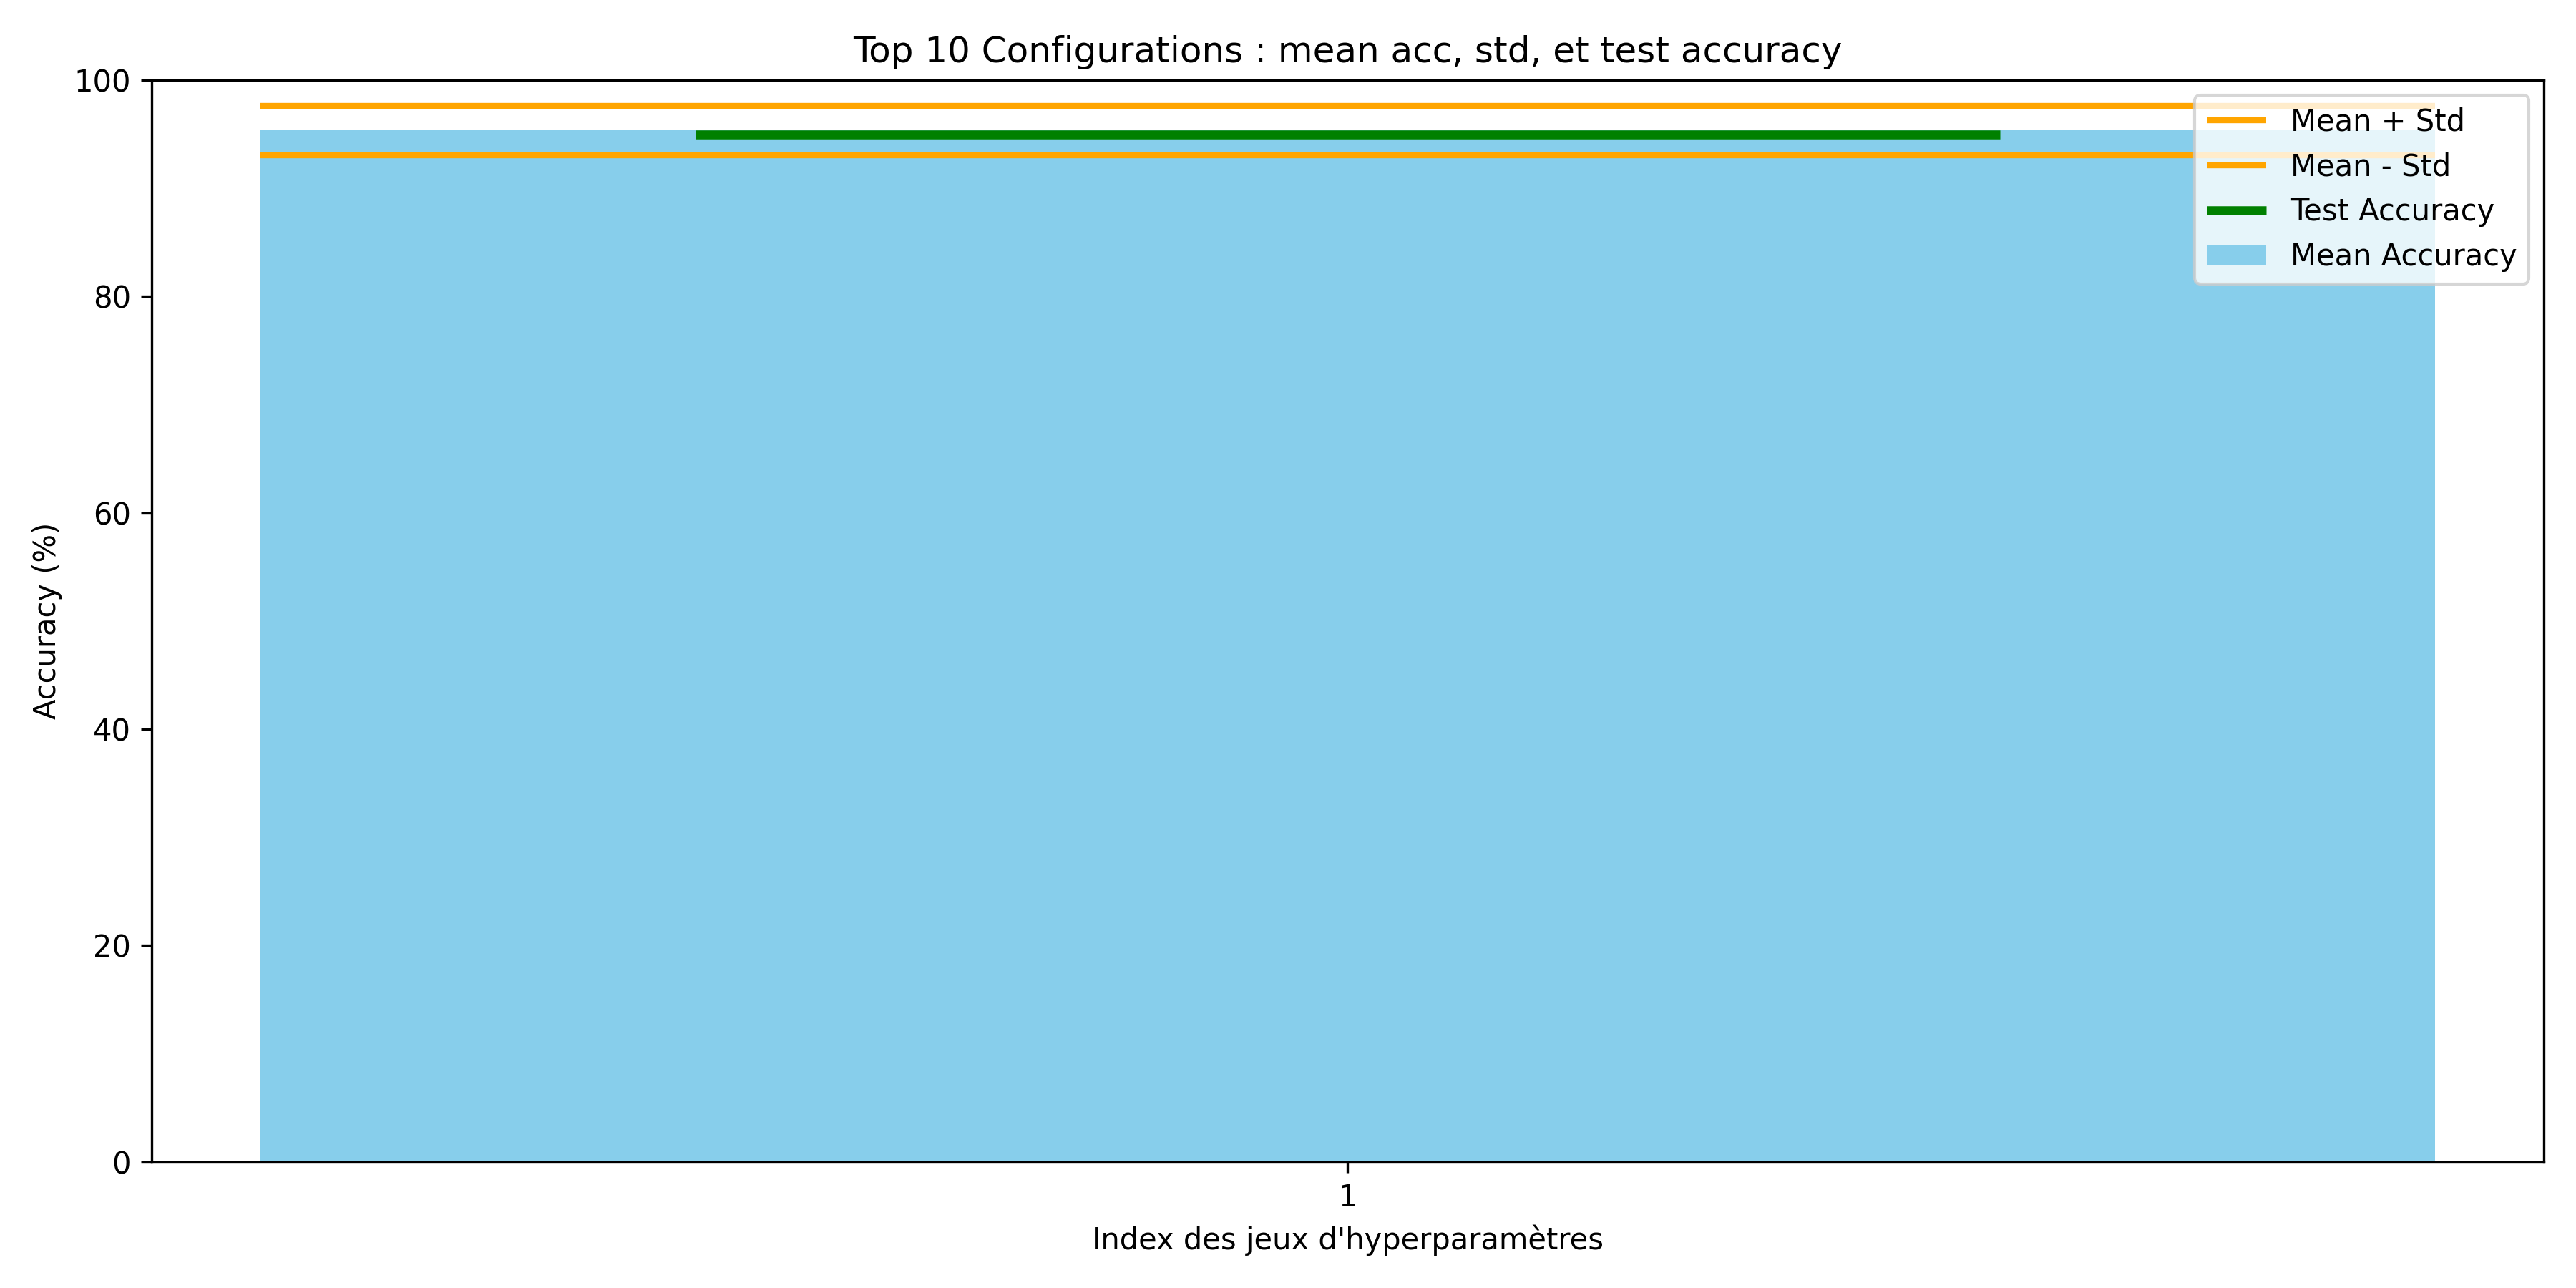

Data behind this chart, as committed beside it:
index_set, mean_acc, std_acc, test_accuracy, estimator_name, num_layers, hidden_size, d_model, nhead, out_channels, dropout, weight_decay, lr, scheduler_factor, batch_size, score
1, 95.4, 2.3, 95.0, Transformer, 2, -, 36, 3, -, 0.125, 1.0e-06, 4.0e-03, 0.6, 36, 93.1
